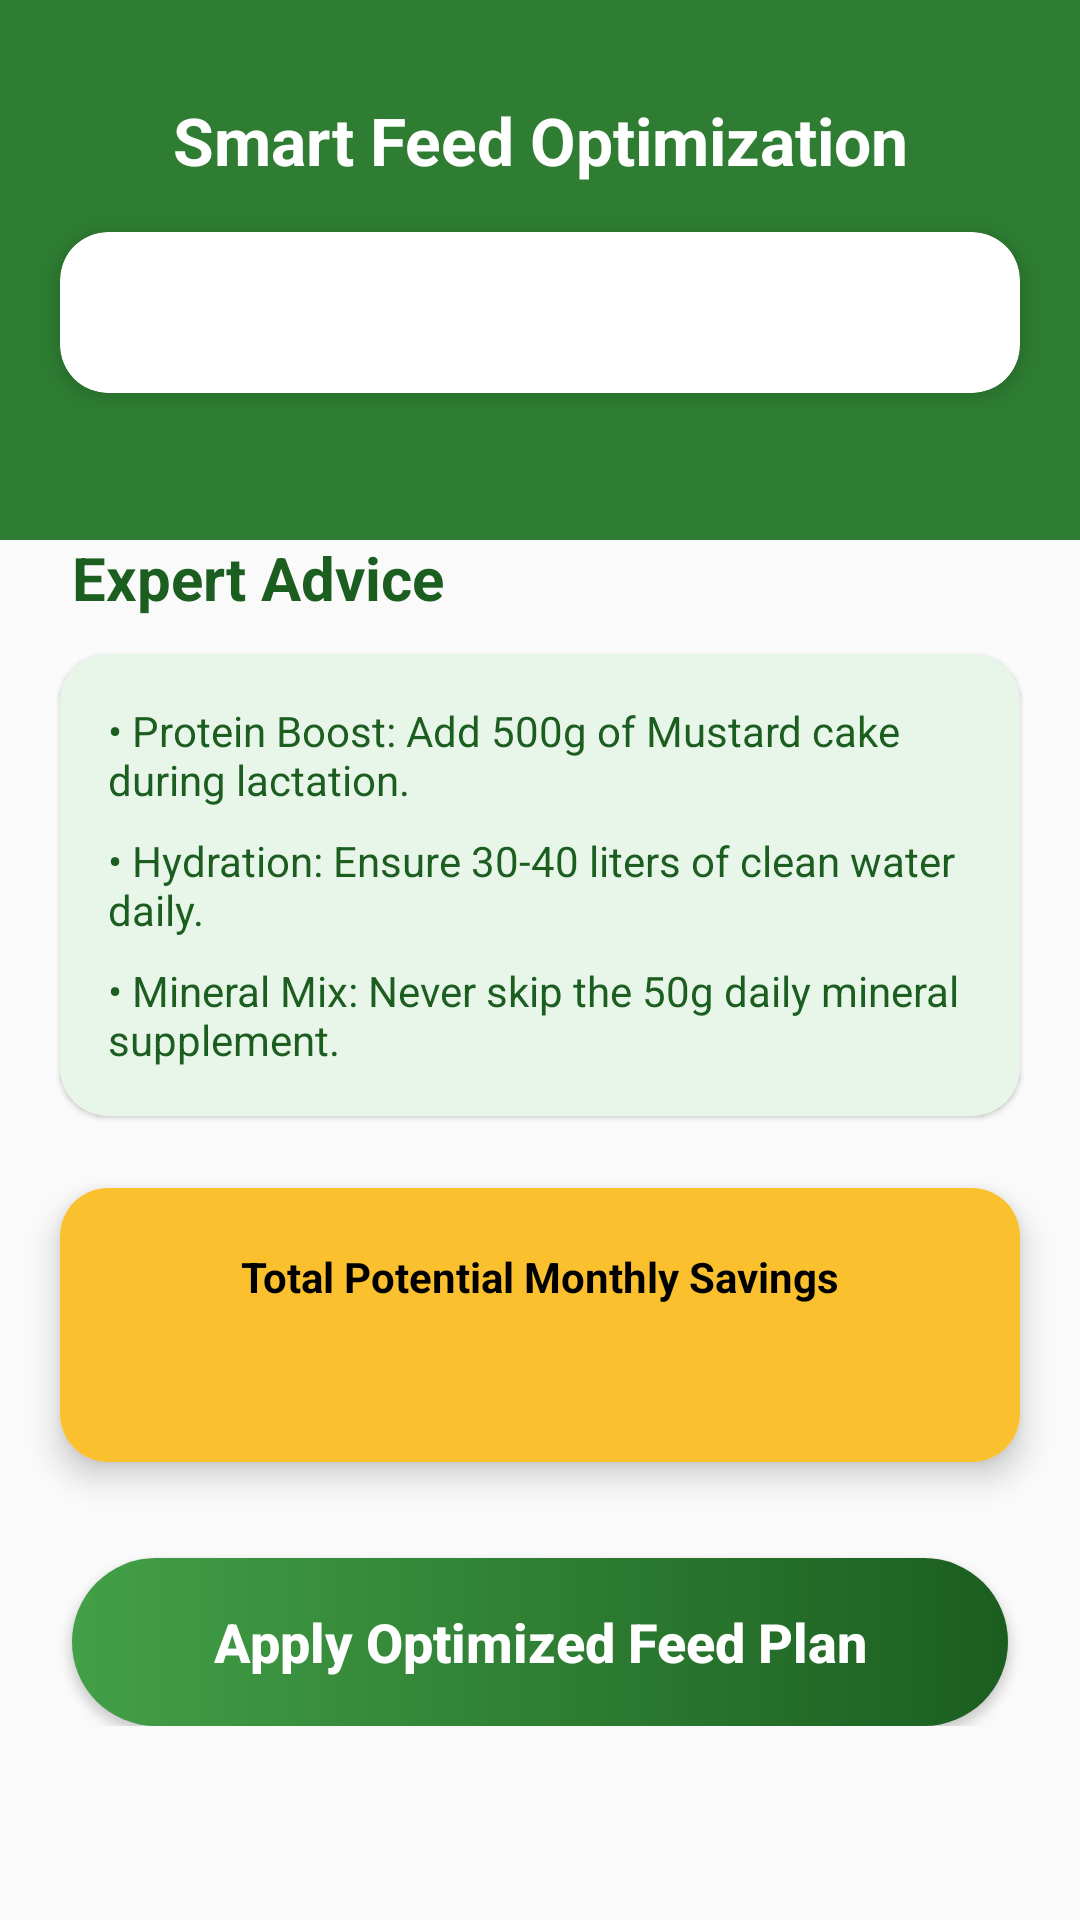

Write the Android layout XML for this screen, with the resource values it uses.
<!-- AndroidManifest.xml: application theme Theme.PashuAhar -->
<!-- res/layout/activity_smart_suggestion.xml -->
<?xml version="1.0" encoding="utf-8"?>
<androidx.core.widget.NestedScrollView xmlns:android="http://schemas.android.com/apk/res/android"
    xmlns:app="http://schemas.android.com/apk/res-auto"
    android:layout_width="match_parent"
    android:layout_height="match_parent"
    android:background="@color/backgroundWhite"
    android:id="@+id/smart_suggestion_main">

    <androidx.constraintlayout.widget.ConstraintLayout
        android:layout_width="match_parent"
        android:layout_height="wrap_content"
        android:paddingBottom="32dp">

        
        <View
            android:id="@+id/smartHeaderBg"
            android:layout_width="match_parent"
            android:layout_height="180dp"
            android:background="@color/primaryGreen"
            app:layout_constraintTop_toTopOf="parent" />

        <TextView
            android:id="@+id/tvSmartTitle"
            android:layout_width="wrap_content"
            android:layout_height="wrap_content"
            android:layout_marginTop="32dp"
            android:text="Smart Feed Optimization"
            android:textColor="@color/white"
            android:textSize="22sp"
            android:textStyle="bold"
            app:layout_constraintEnd_toEndOf="parent"
            app:layout_constraintStart_toStartOf="parent"
            app:layout_constraintTop_toTopOf="parent" />

        
        <com.google.android.material.card.MaterialCardView
            android:id="@+id/summaryCard"
            android:layout_width="match_parent"
            android:layout_height="wrap_content"
            android:layout_marginHorizontal="20dp"
            android:layout_marginTop="16dp"
            app:cardCornerRadius="16dp"
            app:cardElevation="4dp"
            app:layout_constraintTop_toBottomOf="@id/tvSmartTitle">

            <LinearLayout
                android:layout_width="match_parent"
                android:layout_height="wrap_content"
                android:orientation="vertical"
                android:padding="16dp">

                <TextView
                    android:id="@+id/tvSmartSummary"
                    android:layout_width="wrap_content"
                    android:layout_height="wrap_content"
                    android:textColor="@color/primaryGreen"
                    android:textSize="16sp"
                    android:textStyle="bold" />
            </LinearLayout>
        </com.google.android.material.card.MaterialCardView>

        
        <LinearLayout
            android:id="@+id/suggestionsContainer"
            android:layout_width="match_parent"
            android:layout_height="wrap_content"
            android:orientation="vertical"
            android:paddingHorizontal="20dp"
            android:layout_marginTop="24dp"
            app:layout_constraintTop_toBottomOf="@id/summaryCard" />

        
        <TextView
            android:id="@+id/tvExpertHeader"
            android:layout_width="wrap_content"
            android:layout_height="wrap_content"
            android:layout_marginStart="24dp"
            android:layout_marginTop="24dp"
            android:text="Expert Advice"
            android:textColor="@color/primaryDarkGreen"
            android:textSize="20sp"
            android:textStyle="bold"
            app:layout_constraintStart_toStartOf="parent"
            app:layout_constraintTop_toBottomOf="@id/suggestionsContainer" />

        <com.google.android.material.card.MaterialCardView
            android:id="@+id/adviceCard"
            android:layout_width="match_parent"
            android:layout_height="wrap_content"
            android:layout_marginHorizontal="20dp"
            android:layout_marginTop="12dp"
            app:cardBackgroundColor="@color/primaryLightGreen"
            app:cardCornerRadius="16dp"
            app:layout_constraintTop_toBottomOf="@id/tvExpertHeader">

            <LinearLayout
                android:layout_width="match_parent"
                android:layout_height="wrap_content"
                android:orientation="vertical"
                android:padding="16dp">

                <TextView
                    android:layout_width="wrap_content"
                    android:layout_height="wrap_content"
                    android:text="• Protein Boost: Add 500g of Mustard cake during lactation."
                    android:textColor="@color/primaryDarkGreen"
                    android:textSize="14sp"
                    android:layout_marginBottom="8dp"/>

                <TextView
                    android:layout_width="wrap_content"
                    android:layout_height="wrap_content"
                    android:text="• Hydration: Ensure 30-40 liters of clean water daily."
                    android:textColor="@color/primaryDarkGreen"
                    android:textSize="14sp"
                    android:layout_marginBottom="8dp"/>

                <TextView
                    android:layout_width="wrap_content"
                    android:layout_height="wrap_content"
                    android:text="• Mineral Mix: Never skip the 50g daily mineral supplement."
                    android:textColor="@color/primaryDarkGreen"
                    android:textSize="14sp" />
            </LinearLayout>
        </com.google.android.material.card.MaterialCardView>

        
        <com.google.android.material.card.MaterialCardView
            android:id="@+id/totalSavingsCard"
            android:layout_width="match_parent"
            android:layout_height="wrap_content"
            android:layout_marginHorizontal="20dp"
            android:layout_marginTop="24dp"
            app:cardCornerRadius="16dp"
            app:cardElevation="6dp"
            app:layout_constraintTop_toBottomOf="@id/adviceCard">

            <LinearLayout
                android:layout_width="match_parent"
                android:layout_height="wrap_content"
                android:background="@color/yellowGold"
                android:orientation="vertical"
                android:padding="20dp"
                android:gravity="center">

                <TextView
                    android:layout_width="wrap_content"
                    android:layout_height="wrap_content"
                    android:text="Total Potential Monthly Savings"
                    android:textColor="@color/black"
                    android:textSize="14sp"
                    android:textStyle="bold" />

                <TextView
                    android:id="@+id/tvTotalPotentialSavings"
                    android:layout_width="wrap_content"
                    android:layout_height="wrap_content"
                    android:textColor="@color/primaryDarkGreen"
                    android:textSize="24sp"
                    android:textStyle="bold" />
            </LinearLayout>
        </com.google.android.material.card.MaterialCardView>

        
        <androidx.appcompat.widget.AppCompatButton
            android:id="@+id/btnApplyPlan"
            android:layout_width="match_parent"
            android:layout_height="56dp"
            android:layout_marginHorizontal="24dp"
            android:layout_marginTop="32dp"
            android:background="@drawable/btn_gradient"
            android:text="Apply Optimized Feed Plan"
            android:textAllCaps="false"
            android:textColor="@color/white"
            android:textSize="18sp"
            android:textStyle="bold"
            app:layout_constraintTop_toBottomOf="@id/totalSavingsCard" />

    </androidx.constraintlayout.widget.ConstraintLayout>
</androidx.core.widget.NestedScrollView>
<!-- resources referenced by this layout -->
<resources>
  <color name="backgroundWhite">#FAFAFA</color>
  <color name="black">#FF000000</color>
  <color name="primaryDarkGreen">#1B5E20</color>
  <color name="primaryGreen">#2E7D32</color>
  <color name="primaryLightGreen">#E8F5E9</color>
  <color name="white">#FFFFFFFF</color>
  <color name="yellowGold">#FBC02D</color>
  <!-- drawable btn_gradient (drawable) -->
  <?xml version="1.0" encoding="utf-8"?>
  <shape xmlns:android="http://schemas.android.com/apk/res/android">
      <gradient
          android:startColor="@color/gradientStart"
          android:endColor="@color/gradientEnd"
          android:angle="0"/>
      <corners android:radius="28dp"/>
  </shape>
  <style name="Theme.PashuAhar" parent="Base.Theme.PashuAhar" />
  <color name="gradientStart">#43A047</color>
  <color name="gradientEnd">#1B5E20</color>
  <style name="Base.Theme.PashuAhar" parent="Theme.MaterialComponents.DayNight.NoActionBar">
          
          <item name="colorPrimary">@color/primaryGreen</item>
          <item name="colorPrimaryVariant">@color/primaryDarkGreen</item>
          <item name="colorOnPrimary">@color/white</item>
          
          <item name="colorSecondary">@color/accentBrown</item>
          <item name="colorSecondaryVariant">@color/accentBrown</item>
          <item name="colorOnSecondary">@color/white</item>
          
          <item name="android:statusBarColor">?attr/colorPrimaryVariant</item>
  
          
          <item name="android:windowBackground">@color/backgroundWhite</item>
      </style>
  <color name="accentBrown">#8D6E63</color>
</resources>
